3-way image classification set "assets" from GitHub (SirYorch/mobile-app-zernike-shape-signature); label vocabulary: circle, square, triangle.

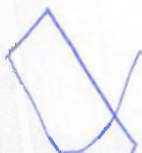
Label: square

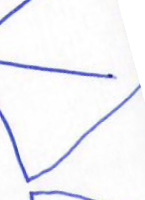
Label: triangle

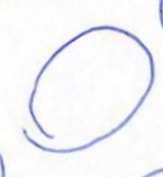
Label: circle

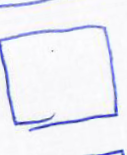
Label: square

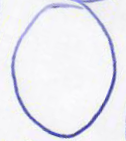
Label: circle

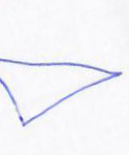
Label: triangle
